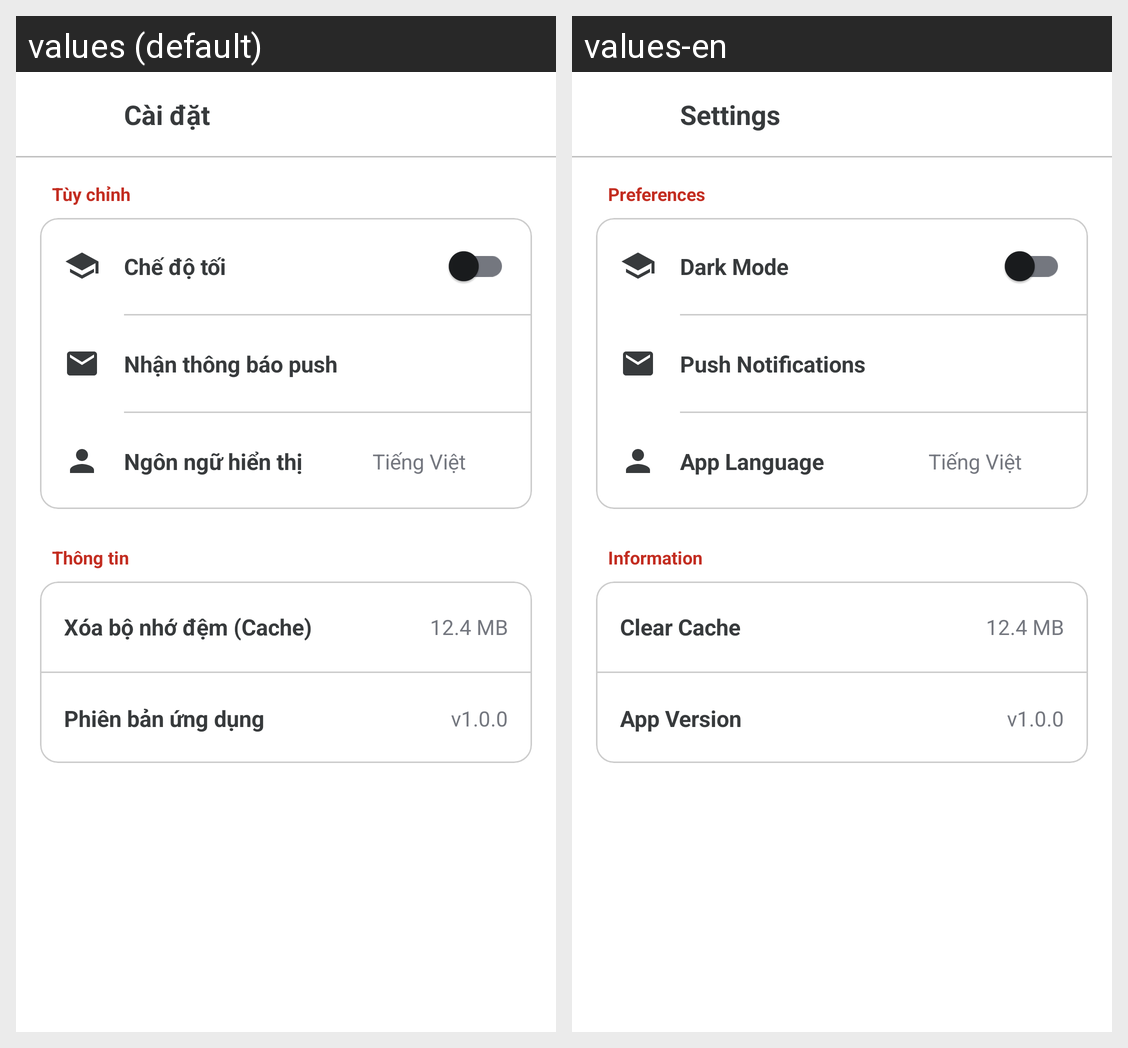

The same Android screen rendered under two of its app's locales, left to right. List the strings drawn on it with the default value and each locale's translation.
Android screen res/layout/activity_settings.xml rendered under 2 locales, left to right: values (default), values-en. Device: Nexus 5 (rendered at 1080×1920; each locale shown at half size, 540×960, under a caption strip naming it); theme Theme.Learning.
Strings drawn on this screen, with the default value and each locale's value (text and hints the layout hard-codes, and strings that could not be matched under every locale, appear in the picture but are not listed):

settings_title
  values: Cài đặt
  values-en: Settings

settings_section_customize
  values: Tùy chỉnh
  values-en: Preferences

settings_dark_mode
  values: Chế độ tối
  values-en: Dark Mode

settings_push_notifications
  values: Nhận thông báo push
  values-en: Push Notifications

settings_app_language
  values: Ngôn ngữ hiển thị
  values-en: App Language

settings_section_info
  values: Thông tin
  values-en: Information

settings_clear_cache
  values: Xóa bộ nhớ đệm (Cache)
  values-en: Clear Cache

settings_app_version
  values: Phiên bản ứng dụng
  values-en: App Version
